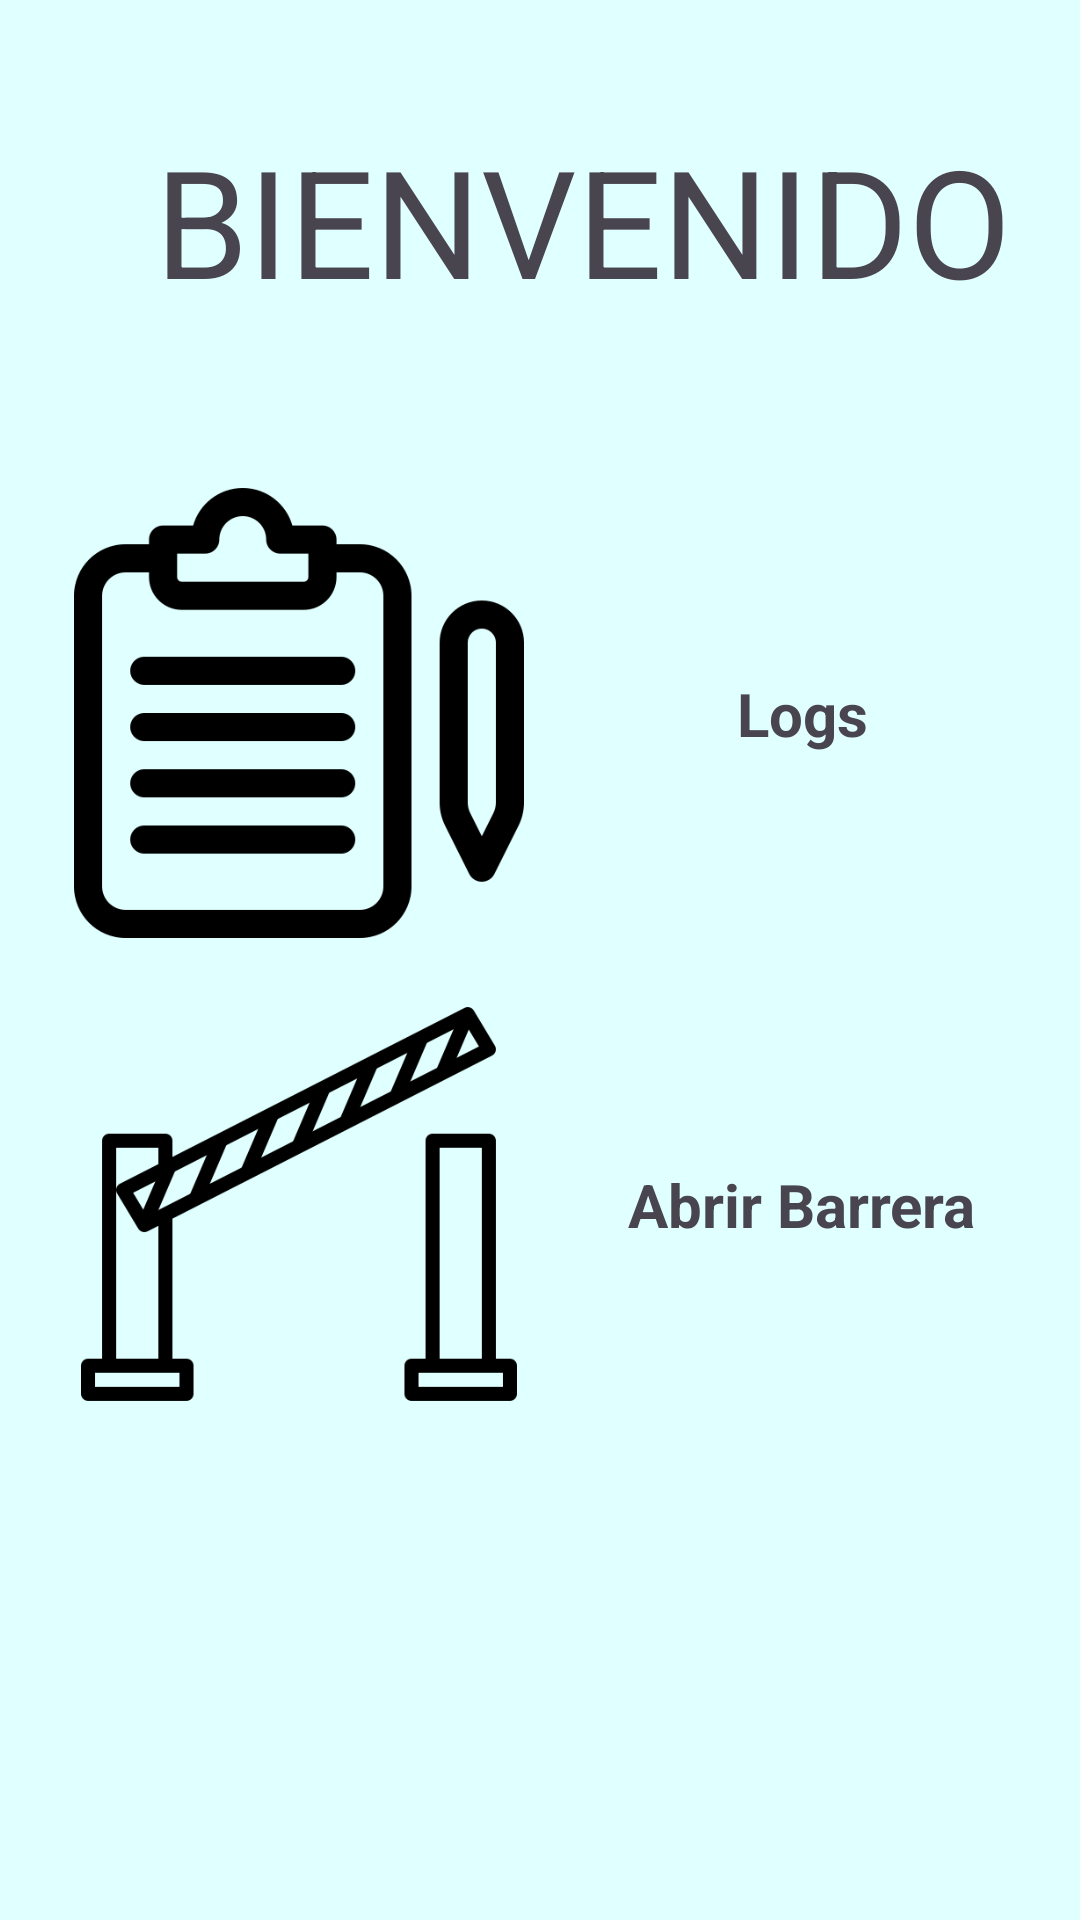

Reconstruct the res/layout file that produces this screen, plus the resources it refers to.
<!-- AndroidManifest.xml: application theme Theme.IoT_Ev3 -->
<!-- res/layout/activity_operador_main.xml -->
<?xml version="1.0" encoding="utf-8"?>
<androidx.constraintlayout.widget.ConstraintLayout xmlns:android="http://schemas.android.com/apk/res/android"
    xmlns:app="http://schemas.android.com/apk/res-auto"
    xmlns:tools="http://schemas.android.com/tools"
    android:id="@+id/main"
    android:layout_width="match_parent"
    android:layout_height="match_parent"
    android:background="#e0ffff"
    tools:context=".operador_main">

    <ImageView
        android:id="@+id/img_operador_main_barrera"
        android:layout_width="150dp"
        android:layout_height="150sp"
        app:layout_constraintBottom_toBottomOf="parent"
        app:layout_constraintEnd_toEndOf="parent"
        app:layout_constraintHorizontal_bias="0.118"
        app:layout_constraintStart_toStartOf="parent"
        app:layout_constraintTop_toTopOf="parent"
        app:layout_constraintVertical_bias="0.666"
        app:srcCompat="@drawable/barrera" />

    <TextView
        android:id="@+id/txt_operador_main_bienvenido"
        android:layout_width="wrap_content"
        android:layout_height="wrap_content"
        android:layout_marginTop="40dp"
        android:layout_marginEnd="5dp"
        android:text="BIENVENIDO"
        android:textSize="50sp"
        app:layout_constraintEnd_toEndOf="parent"
        app:layout_constraintHorizontal_bias="0.74"
        app:layout_constraintStart_toStartOf="parent"
        app:layout_constraintTop_toTopOf="parent" />

    <ImageView
        android:id="@+id/img_operador_main_logs"
        android:layout_width="150dp"
        android:layout_height="150dp"
        app:layout_constraintBottom_toBottomOf="parent"
        app:layout_constraintEnd_toEndOf="parent"
        app:layout_constraintHorizontal_bias="0.118"
        app:layout_constraintStart_toStartOf="parent"
        app:layout_constraintTop_toTopOf="parent"
        app:layout_constraintVertical_bias="0.332"
        app:srcCompat="@drawable/logs" />

    <TextView
        android:id="@+id/txt_operador_main_logs"
        android:layout_width="wrap_content"
        android:layout_height="wrap_content"
        android:text="Logs"
        android:textSize="20sp"
        android:textStyle="bold"
        app:layout_constraintBottom_toBottomOf="@+id/img_operador_main_logs"
        app:layout_constraintEnd_toEndOf="parent"
        app:layout_constraintStart_toEndOf="@+id/img_operador_main_logs"
        app:layout_constraintTop_toTopOf="@+id/img_operador_main_logs" />

    <TextView
        android:id="@+id/txt_operador_main_barrera"
        android:layout_width="wrap_content"
        android:layout_height="wrap_content"
        android:text="Abrir Barrera"
        android:textSize="20sp"
        android:textStyle="bold"
        app:layout_constraintBottom_toBottomOf="@+id/img_operador_main_barrera"
        app:layout_constraintEnd_toEndOf="parent"
        app:layout_constraintStart_toEndOf="@+id/img_operador_main_barrera"
        app:layout_constraintTop_toTopOf="@+id/img_operador_main_barrera" />

    <ImageView
        android:id="@+id/img_operador_main_volver"
        android:layout_width="wrap_content"
        android:layout_height="wrap_content"
        app:layout_constraintBottom_toBottomOf="@+id/txt_operador_main_bienvenido"
        app:layout_constraintEnd_toStartOf="@+id/txt_operador_main_bienvenido"
        app:layout_constraintStart_toStartOf="parent"
        app:layout_constraintTop_toTopOf="@+id/txt_operador_main_bienvenido"
        app:srcCompat="@drawable/volver" />

</androidx.constraintlayout.widget.ConstraintLayout>
<!-- resources referenced by this layout -->
<resources>
  <!-- drawable barrera: png bitmap (drawable, 10305 bytes) -->
  <!-- drawable logs: png bitmap (drawable, 11650 bytes) -->
  <style name="Theme.IoT_Ev3" parent="Base.Theme.IoT_Ev3" />
  <style name="Base.Theme.IoT_Ev3" parent="Theme.Material3.DayNight.NoActionBar">
          
          
      </style>
</resources>
